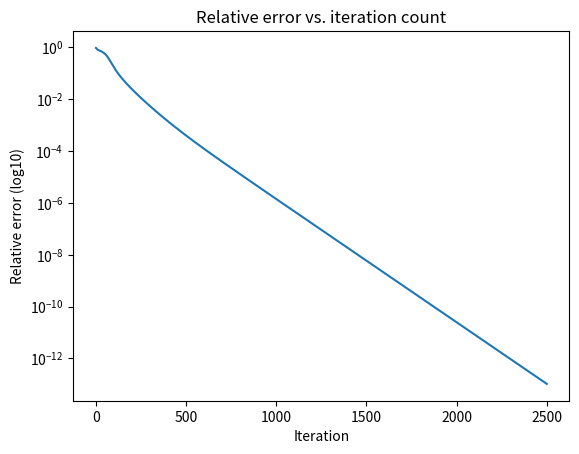

Generate this figure with matplotlib:
# Implementation of the Wirtinger Flow (WF) algorithm presented in the paper
# "Phase Retrieval via Wirtinger Flow: Theory and Algorithms"
# by E. J. Candes, X. Li, and M. Soltanolkotabi

# The input data are phaseless measurements about a random complex
# valued 1D signal.

# Make signal and data
import numpy as np
import matplotlib.pyplot as plt
from numpy.linalg import norm


rng = np.random.default_rng()
n = 128
x = rng.standard_normal((n, 1)) + 1j * rng.standard_normal((n, 1))
m = int(np.round(4.5 * n))
A = 1 / np.sqrt(2) * rng.standard_normal((m, n)) + 1j / np.sqrt(2) * rng.standard_normal((m, n))
y = np.abs(A @ x) ** 2

# Initialization
npower_iter = 50
z0 = rng.standard_normal((n, 1))
z0 = z0 / norm(z0)
for tt in np.arange(npower_iter):
    z0 = A.T.conj() @ (y * (A @ z0))
    z0 = z0 / norm(z0)

normest = np.sqrt(sum(y) / np.asarray(y).size)
z = normest * z0
Relerrs = [norm(x - np.exp(-1j * np.angle(np.trace(x.T.conj() @ z))) * z) / norm(x)]

# Loop
T = 2500
tau0 = 330
def mu(t): return min(1 - np.exp(- t / tau0), 0.2)


for t in np.arange(T):
    yz = A @ z
    grad = 1 / m * A.T.conj() @ ((np.abs(yz) ** 2 - y) * yz)
    z = z - mu(t + 1) / normest ** 2 * grad
    Relerrs.append(norm(x - np.exp(-1j * np.angle(np.trace(x.T.conj() @ z))) * z) / norm(x))

# Check results
print(f'Relative error after initialization: {Relerrs[0]}')
print(f'Relative error after {T} iterations: {Relerrs[T]}')
plt.semilogy(np.arange(0, T+1), Relerrs)
plt.xlabel('Iteration')
plt.ylabel('Relative error (log10)')
plt.title('Relative error vs. iteration count')
plt.show()
